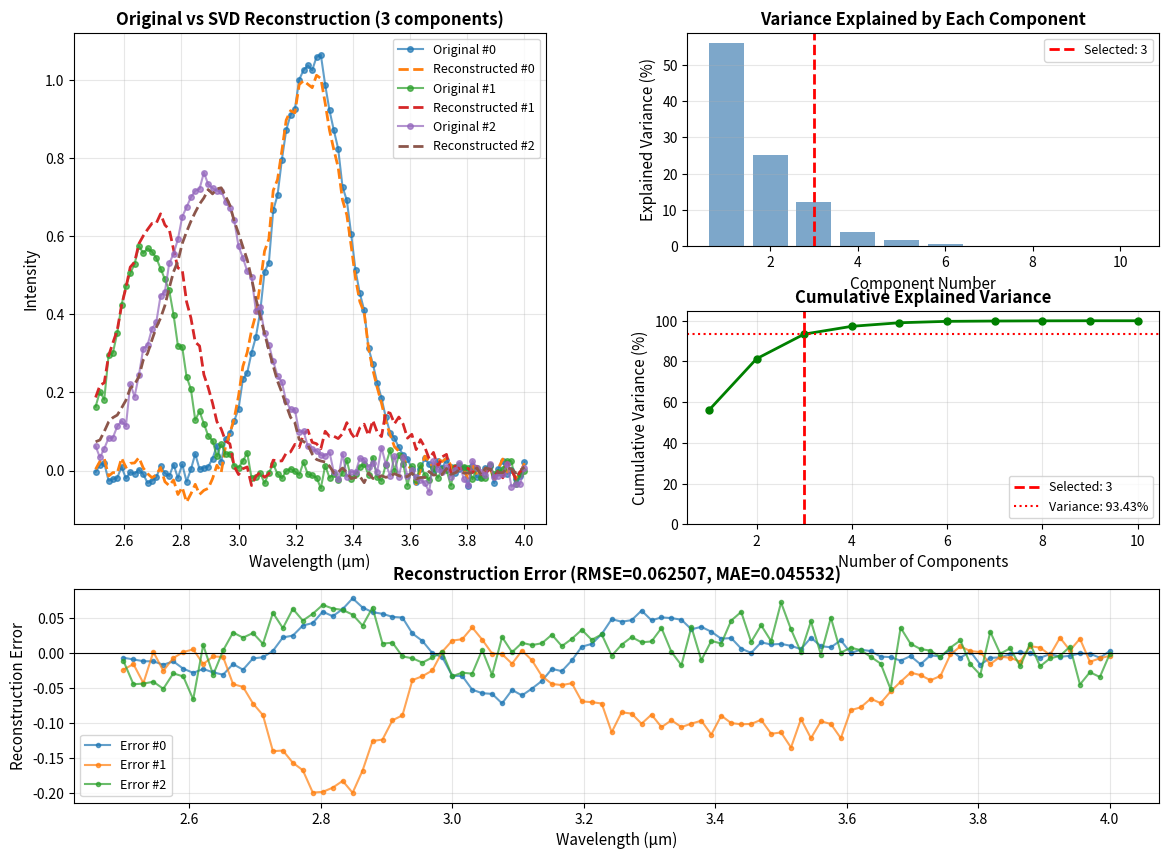
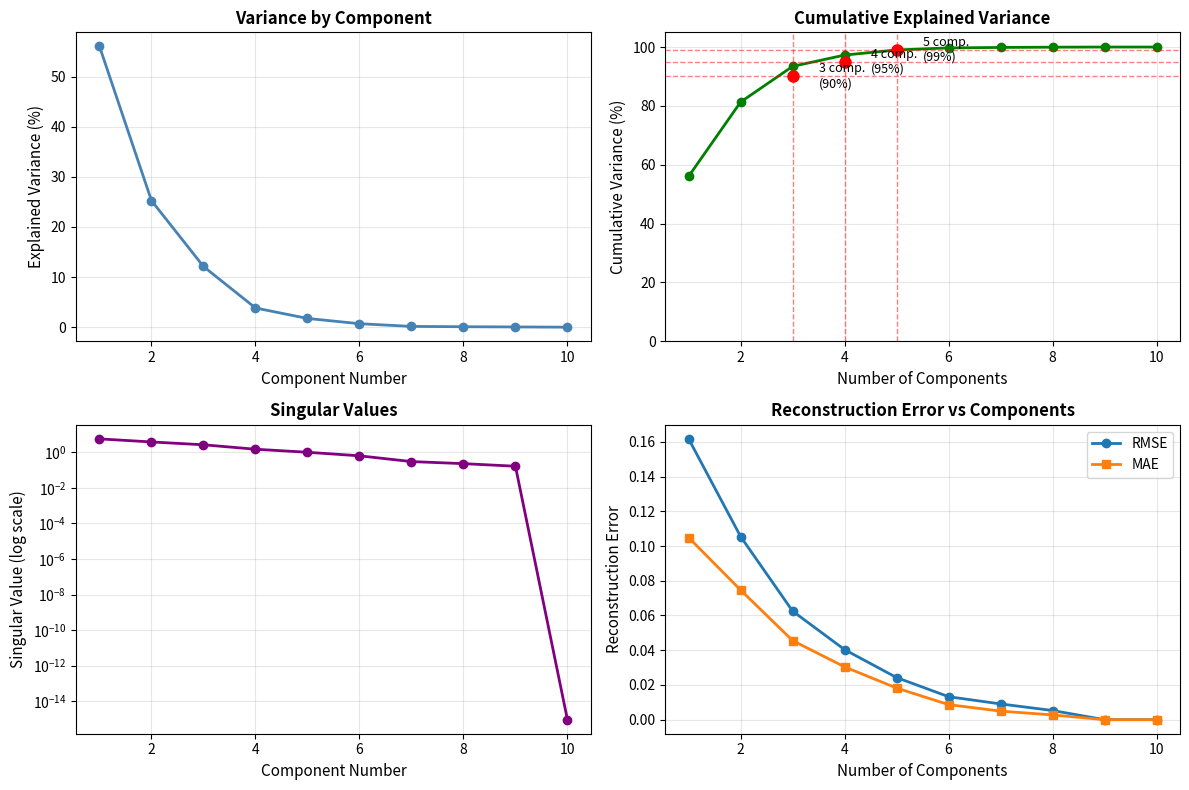

Write the Python code that produced these figures, in order.
"""
Singular Value Decomposition (SVD) analysis module for optical spectra.

This module provides tools for dimensionality reduction and noise filtering
of optical spectral data using SVD decomposition.
"""

import numpy as np
import matplotlib.pyplot as plt
from typing import Tuple, Optional


class SVDSpectralAnalyzer:
    """
    SVD-based analyzer for optical spectra.

    Performs singular value decomposition on spectral data to identify
    principal components, reduce dimensionality, and filter noise.

    Attributes:
        spectra_matrix: Original spectra data (n_spectra x n_wavelengths)
        wavelengths: Wavelength array
        U: Left singular vectors (n_spectra x n_spectra)
        S: Singular values (min(n_spectra, n_wavelengths))
        Vt: Right singular vectors (n_wavelengths x n_wavelengths)
        explained_variance_ratio: Variance explained by each component
    """

    def __init__(self, spectra_matrix: np.ndarray, wavelengths: np.ndarray = None):
        """
        Initialize SVD analyzer with spectral data.

        Args:
            spectra_matrix: 2D array of shape (n_spectra, n_wavelengths)
                           Each row is a spectrum
            wavelengths: 1D array of wavelength values (optional)
        """
        self.spectra_matrix = np.array(spectra_matrix)
        if self.spectra_matrix.ndim != 2:
            raise ValueError("spectra_matrix must be 2D array (n_spectra x n_wavelengths)")

        self.n_spectra, self.n_wavelengths = self.spectra_matrix.shape

        if wavelengths is not None:
            self.wavelengths = np.array(wavelengths)
            if len(self.wavelengths) != self.n_wavelengths:
                raise ValueError("wavelengths length must match spectra_matrix columns")
        else:
            self.wavelengths = np.arange(self.n_wavelengths)

        # SVD components (computed on demand)
        self.U = None
        self.S = None
        self.Vt = None
        self.explained_variance_ratio = None
        self._mean_spectrum = None

    def fit(self, center: bool = True):
        """
        Perform SVD decomposition on the spectral data.

        Args:
            center: If True, center data by subtracting mean spectrum before SVD

        Returns:
            self (for method chaining)
        """
        # Center the data if requested
        if center:
            self._mean_spectrum = np.mean(self.spectra_matrix, axis=0)
            centered_data = self.spectra_matrix - self._mean_spectrum
        else:
            self._mean_spectrum = np.zeros(self.n_wavelengths)
            centered_data = self.spectra_matrix.copy()

        # Perform SVD
        self.U, self.S, self.Vt = np.linalg.svd(centered_data, full_matrices=False)

        # Calculate explained variance ratio
        total_variance = np.sum(self.S**2)
        self.explained_variance_ratio = (self.S**2) / total_variance

        return self

    def reconstruct(self, n_components: int) -> np.ndarray:
        """
        Reconstruct spectra using specified number of SVD components.

        Args:
            n_components: Number of principal components to use

        Returns:
            Reconstructed spectra matrix (n_spectra x n_wavelengths)
        """
        if self.U is None:
            raise RuntimeError("Must call fit() before reconstruct()")

        if n_components < 1 or n_components > min(self.n_spectra, self.n_wavelengths):
            raise ValueError(f"n_components must be between 1 and {min(self.n_spectra, self.n_wavelengths)}")

        # Reconstruct using truncated SVD
        U_truncated = self.U[:, :n_components]
        S_truncated = np.diag(self.S[:n_components])
        Vt_truncated = self.Vt[:n_components, :]

        reconstructed = U_truncated @ S_truncated @ Vt_truncated

        # Add back the mean
        reconstructed += self._mean_spectrum

        return reconstructed

    def find_n_components_for_variance(self, variance_threshold: float = 0.95) -> int:
        """
        Find minimum number of components to explain given variance.

        Args:
            variance_threshold: Target cumulative variance (0 to 1)

        Returns:
            Number of components needed
        """
        if self.explained_variance_ratio is None:
            raise RuntimeError("Must call fit() before find_n_components_for_variance()")

        if not 0 < variance_threshold <= 1:
            raise ValueError("variance_threshold must be between 0 and 1")

        cumulative_variance = np.cumsum(self.explained_variance_ratio)
        n_components = np.argmax(cumulative_variance >= variance_threshold) + 1

        return n_components

    def get_explained_variance(self, n_components: int) -> float:
        """
        Get cumulative explained variance for given number of components.

        Args:
            n_components: Number of components

        Returns:
            Cumulative explained variance ratio (0 to 1)
        """
        if self.explained_variance_ratio is None:
            raise RuntimeError("Must call fit() before get_explained_variance()")

        return np.sum(self.explained_variance_ratio[:n_components])

    def get_reconstruction_error(self, n_components: int, metric: str = 'rmse') -> float:
        """
        Calculate reconstruction error for given number of components.

        Args:
            n_components: Number of components to use
            metric: Error metric ('rmse', 'mae', 'max')

        Returns:
            Reconstruction error value
        """
        reconstructed = self.reconstruct(n_components)
        error = self.spectra_matrix - reconstructed

        if metric == 'rmse':
            return np.sqrt(np.mean(error**2))
        elif metric == 'mae':
            return np.mean(np.abs(error))
        elif metric == 'max':
            return np.max(np.abs(error))
        else:
            raise ValueError(f"Unknown metric: {metric}")


def perform_svd_decomposition(spectra_matrix: np.ndarray,
                              n_components: int,
                              wavelengths: np.ndarray = None,
                              center: bool = True) -> Tuple[np.ndarray, SVDSpectralAnalyzer]:
    """
    Perform SVD decomposition and reconstruction with given number of components.

    Args:
        spectra_matrix: 2D array of shape (n_spectra, n_wavelengths)
        n_components: Number of principal components to use for reconstruction
        wavelengths: Optional wavelength array
        center: If True, center data by subtracting mean

    Returns:
        Tuple of (reconstructed_spectra, analyzer_object)
    """
    analyzer = SVDSpectralAnalyzer(spectra_matrix, wavelengths)
    analyzer.fit(center=center)
    reconstructed = analyzer.reconstruct(n_components)

    return reconstructed, analyzer


def find_components_for_variance(spectra_matrix: np.ndarray,
                                 variance_threshold: float = 0.95,
                                 wavelengths: np.ndarray = None,
                                 center: bool = True) -> Tuple[int, SVDSpectralAnalyzer]:
    """
    Find the number of components needed to explain given variance.

    Args:
        spectra_matrix: 2D array of shape (n_spectra, n_wavelengths)
        variance_threshold: Target cumulative variance (0 to 1)
        wavelengths: Optional wavelength array
        center: If True, center data by subtracting mean

    Returns:
        Tuple of (n_components, analyzer_object)
    """
    analyzer = SVDSpectralAnalyzer(spectra_matrix, wavelengths)
    analyzer.fit(center=center)
    n_components = analyzer.find_n_components_for_variance(variance_threshold)

    return n_components, analyzer


def plot_svd_reconstruction(analyzer: SVDSpectralAnalyzer,
                            n_components: int,
                            spectrum_indices: list = None,
                            figsize: Tuple[int, int] = (14, 10),
                            save_path: str = None):
    """
    Plot original spectra vs SVD-reconstructed spectra.

    Creates a multi-panel figure showing:
    - Original vs reconstructed spectra
    - Explained variance by component
    - Cumulative variance
    - Reconstruction error

    Args:
        analyzer: Fitted SVDSpectralAnalyzer object
        n_components: Number of components used for reconstruction
        spectrum_indices: List of spectrum indices to plot (None = plot all)
        figsize: Figure size (width, height)
        save_path: Optional path to save figure
    """
    if analyzer.U is None:
        raise RuntimeError("Analyzer must be fitted before plotting")

    # Reconstruct spectra
    reconstructed = analyzer.reconstruct(n_components)

    # Select spectra to plot
    if spectrum_indices is None:
        spectrum_indices = range(min(analyzer.n_spectra, 5))  # Max 5 spectra

    # Create figure with subplots
    fig = plt.figure(figsize=figsize)
    gs = fig.add_gridspec(3, 2, hspace=0.3, wspace=0.3)

    # 1. Original vs Reconstructed Spectra
    ax1 = fig.add_subplot(gs[0:2, 0])
    for idx in spectrum_indices:
        ax1.plot(analyzer.wavelengths, analyzer.spectra_matrix[idx, :],
                'o-', alpha=0.7, label=f'Original #{idx}', markersize=4)
        ax1.plot(analyzer.wavelengths, reconstructed[idx, :],
                '--', linewidth=2, label=f'Reconstructed #{idx}')

    ax1.set_xlabel('Wavelength (μm)', fontsize=11)
    ax1.set_ylabel('Intensity', fontsize=11)
    ax1.set_title(f'Original vs SVD Reconstruction ({n_components} components)',
                  fontsize=12, fontweight='bold')
    ax1.legend(fontsize=9, loc='best')
    ax1.grid(True, alpha=0.3)

    # 2. Explained Variance by Component
    ax2 = fig.add_subplot(gs[0, 1])
    n_plot_components = min(20, len(analyzer.explained_variance_ratio))
    ax2.bar(range(1, n_plot_components + 1),
            analyzer.explained_variance_ratio[:n_plot_components] * 100,
            color='steelblue', alpha=0.7)
    ax2.axvline(n_components, color='red', linestyle='--', linewidth=2,
                label=f'Selected: {n_components}')
    ax2.set_xlabel('Component Number', fontsize=11)
    ax2.set_ylabel('Explained Variance (%)', fontsize=11)
    ax2.set_title('Variance Explained by Each Component', fontsize=12, fontweight='bold')
    ax2.legend(fontsize=9)
    ax2.grid(True, alpha=0.3, axis='y')

    # 3. Cumulative Explained Variance
    ax3 = fig.add_subplot(gs[1, 1])
    cumulative_variance = np.cumsum(analyzer.explained_variance_ratio) * 100
    ax3.plot(range(1, len(cumulative_variance) + 1), cumulative_variance,
            'o-', color='green', linewidth=2, markersize=5)
    ax3.axvline(n_components, color='red', linestyle='--', linewidth=2,
                label=f'Selected: {n_components}')
    ax3.axhline(analyzer.get_explained_variance(n_components) * 100,
               color='red', linestyle=':', linewidth=1.5,
               label=f'Variance: {analyzer.get_explained_variance(n_components)*100:.2f}%')
    ax3.set_xlabel('Number of Components', fontsize=11)
    ax3.set_ylabel('Cumulative Variance (%)', fontsize=11)
    ax3.set_title('Cumulative Explained Variance', fontsize=12, fontweight='bold')
    ax3.legend(fontsize=9)
    ax3.grid(True, alpha=0.3)
    ax3.set_ylim([0, 105])

    # 4. Reconstruction Error
    ax4 = fig.add_subplot(gs[2, :])
    for idx in spectrum_indices:
        error = analyzer.spectra_matrix[idx, :] - reconstructed[idx, :]
        ax4.plot(analyzer.wavelengths, error, 'o-', alpha=0.7,
                label=f'Error #{idx}', markersize=3)

    rmse = analyzer.get_reconstruction_error(n_components, 'rmse')
    mae = analyzer.get_reconstruction_error(n_components, 'mae')

    ax4.set_xlabel('Wavelength (μm)', fontsize=11)
    ax4.set_ylabel('Reconstruction Error', fontsize=11)
    ax4.set_title(f'Reconstruction Error (RMSE={rmse:.6f}, MAE={mae:.6f})',
                  fontsize=12, fontweight='bold')
    ax4.legend(fontsize=9, loc='best')
    ax4.grid(True, alpha=0.3)
    ax4.axhline(0, color='black', linestyle='-', linewidth=0.8)

    plt.tight_layout()

    if save_path:
        plt.savefig(save_path, dpi=300, bbox_inches='tight')
        print(f"Figure saved to {save_path}")
    else:
        plt.show()


def plot_variance_analysis(analyzer: SVDSpectralAnalyzer,
                          max_components: int = None,
                          variance_thresholds: list = [0.90, 0.95, 0.99],
                          figsize: Tuple[int, int] = (12, 8),
                          save_path: str = None):
    """
    Plot detailed variance analysis to help choose number of components.

    Args:
        analyzer: Fitted SVDSpectralAnalyzer object
        max_components: Maximum number of components to show (None = all)
        variance_thresholds: List of variance thresholds to highlight
        figsize: Figure size (width, height)
        save_path: Optional path to save figure
    """
    if analyzer.U is None:
        raise RuntimeError("Analyzer must be fitted before plotting")

    if max_components is None:
        max_components = len(analyzer.explained_variance_ratio)
    else:
        max_components = min(max_components, len(analyzer.explained_variance_ratio))

    fig, axes = plt.subplots(2, 2, figsize=figsize)

    # 1. Individual variance explained
    ax = axes[0, 0]
    ax.plot(range(1, max_components + 1),
           analyzer.explained_variance_ratio[:max_components] * 100,
           'o-', color='steelblue', linewidth=2, markersize=6)
    ax.set_xlabel('Component Number', fontsize=11)
    ax.set_ylabel('Explained Variance (%)', fontsize=11)
    ax.set_title('Variance by Component', fontsize=12, fontweight='bold')
    ax.grid(True, alpha=0.3)

    # 2. Cumulative variance
    ax = axes[0, 1]
    cumulative = np.cumsum(analyzer.explained_variance_ratio[:max_components]) * 100
    ax.plot(range(1, max_components + 1), cumulative,
           'o-', color='green', linewidth=2, markersize=6)

    # Mark thresholds
    for threshold in variance_thresholds:
        n_comp = analyzer.find_n_components_for_variance(threshold)
        if n_comp <= max_components:
            ax.axhline(threshold * 100, color='red', linestyle='--', alpha=0.5, linewidth=1)
            ax.axvline(n_comp, color='red', linestyle='--', alpha=0.5, linewidth=1)
            ax.plot(n_comp, threshold * 100, 'ro', markersize=8)
            ax.text(n_comp + 0.5, threshold * 100, f'{n_comp} comp.\n({threshold*100:.0f}%)',
                   fontsize=9, verticalalignment='center')

    ax.set_xlabel('Number of Components', fontsize=11)
    ax.set_ylabel('Cumulative Variance (%)', fontsize=11)
    ax.set_title('Cumulative Explained Variance', fontsize=12, fontweight='bold')
    ax.grid(True, alpha=0.3)
    ax.set_ylim([0, 105])

    # 3. Singular values
    ax = axes[1, 0]
    ax.semilogy(range(1, max_components + 1),
               analyzer.S[:max_components],
               'o-', color='purple', linewidth=2, markersize=6)
    ax.set_xlabel('Component Number', fontsize=11)
    ax.set_ylabel('Singular Value (log scale)', fontsize=11)
    ax.set_title('Singular Values', fontsize=12, fontweight='bold')
    ax.grid(True, alpha=0.3, which='both')

    # 4. Reconstruction error vs components
    ax = axes[1, 1]
    n_range = range(1, min(max_components + 1, 21))
    errors_rmse = [analyzer.get_reconstruction_error(n, 'rmse') for n in n_range]
    errors_mae = [analyzer.get_reconstruction_error(n, 'mae') for n in n_range]

    ax.plot(n_range, errors_rmse, 'o-', label='RMSE', linewidth=2, markersize=6)
    ax.plot(n_range, errors_mae, 's-', label='MAE', linewidth=2, markersize=6)
    ax.set_xlabel('Number of Components', fontsize=11)
    ax.set_ylabel('Reconstruction Error', fontsize=11)
    ax.set_title('Reconstruction Error vs Components', fontsize=12, fontweight='bold')
    ax.legend(fontsize=10)
    ax.grid(True, alpha=0.3)

    plt.tight_layout()

    if save_path:
        plt.savefig(save_path, dpi=300, bbox_inches='tight')
        print(f"Figure saved to {save_path}")
    else:
        plt.show()


# Example usage
if __name__ == "__main__":
    # Generate synthetic spectral data for demonstration
    print("SVD Spectral Analysis - Example Usage\n" + "="*60)

    # Create synthetic spectra (e.g., Gaussian peaks with noise)
    n_spectra = 10
    n_wavelengths = 100
    wavelengths = np.linspace(2.5, 4.0, n_wavelengths)

    # Generate base spectra with Gaussian peaks
    spectra = []
    for i in range(n_spectra):
        # Random Gaussian peak
        center = 3.0 + np.random.randn() * 0.3
        width = 0.2 + np.random.randn() * 0.05
        amplitude = 0.8 + np.random.randn() * 0.1

        spectrum = amplitude * np.exp(-((wavelengths - center) / width)**2)
        # Add noise
        spectrum += np.random.randn(n_wavelengths) * 0.02
        spectra.append(spectrum)

    spectra_matrix = np.array(spectra)

    print(f"Generated {n_spectra} synthetic spectra with {n_wavelengths} wavelength points")
    print(f"Wavelength range: {wavelengths[0]:.2f} - {wavelengths[-1]:.2f} μm\n")

    # Example 1: SVD with fixed number of components
    print("Example 1: SVD reconstruction with 3 components")
    print("-" * 60)
    reconstructed, analyzer = perform_svd_decomposition(spectra_matrix,
                                                        n_components=3,
                                                        wavelengths=wavelengths)
    explained_var = analyzer.get_explained_variance(3)
    print(f"Explained variance with 3 components: {explained_var*100:.2f}%")
    print(f"RMSE: {analyzer.get_reconstruction_error(3, 'rmse'):.6f}\n")

    # Example 2: Find components for target variance
    print("Example 2: Find components for 95% variance")
    print("-" * 60)
    n_comp, analyzer2 = find_components_for_variance(spectra_matrix,
                                                     variance_threshold=0.95,
                                                     wavelengths=wavelengths)
    print(f"Number of components needed for 95% variance: {n_comp}")
    actual_var = analyzer2.get_explained_variance(n_comp)
    print(f"Actual explained variance: {actual_var*100:.2f}%\n")

    # Example 3: Generate plots
    print("Example 3: Generating visualization plots")
    print("-" * 60)
    print("Generating SVD reconstruction plot...")
    plot_svd_reconstruction(analyzer, n_components=3, spectrum_indices=[0, 1, 2])

    print("Generating variance analysis plot...")
    plot_variance_analysis(analyzer, max_components=10,
                          variance_thresholds=[0.90, 0.95, 0.99])

    print("\n" + "="*60)
    print("Example complete!")
